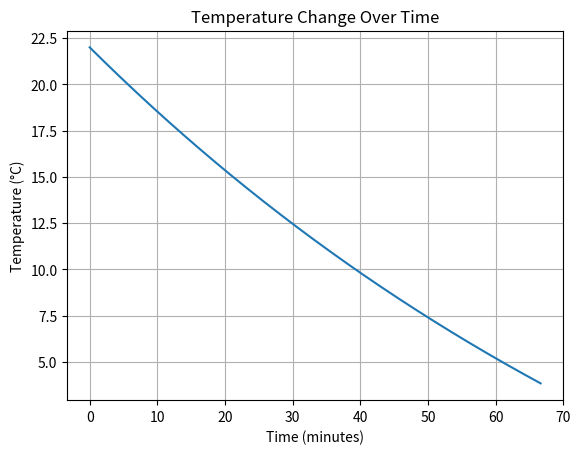

Write the Python code that produced this figure.
import matplotlib.pyplot as plt 
import numpy as np 
h = 1
A = .095
m=1.5
c=4186

k=h*A/(m*c)

x = np.linspace(0,4000, 1000)
def T(x):
    return 40*np.e**(-k*x)-18
x_minutes = x / 60
y=[]
for i in range(len(x)):
    y.append(T(i))
i=0
import matplotlib.pyplot as plt 
import numpy as np 


h = 10 
A = 0.095  
m = 1.5  
c = 4186  


k = h * A / (m * c)


x = np.linspace(0, 4000, 6000)  


def T(x):
    return 40 * np.e**(-k * x) - 18


x_minutes = x / 60  


y = T(x)


plt.plot(x_minutes, y)
plt.xlabel("Time (minutes)")
plt.ylabel("Temperature (°C)")
plt.title("Temperature Change Over Time")
plt.grid(True)
plt.show()
